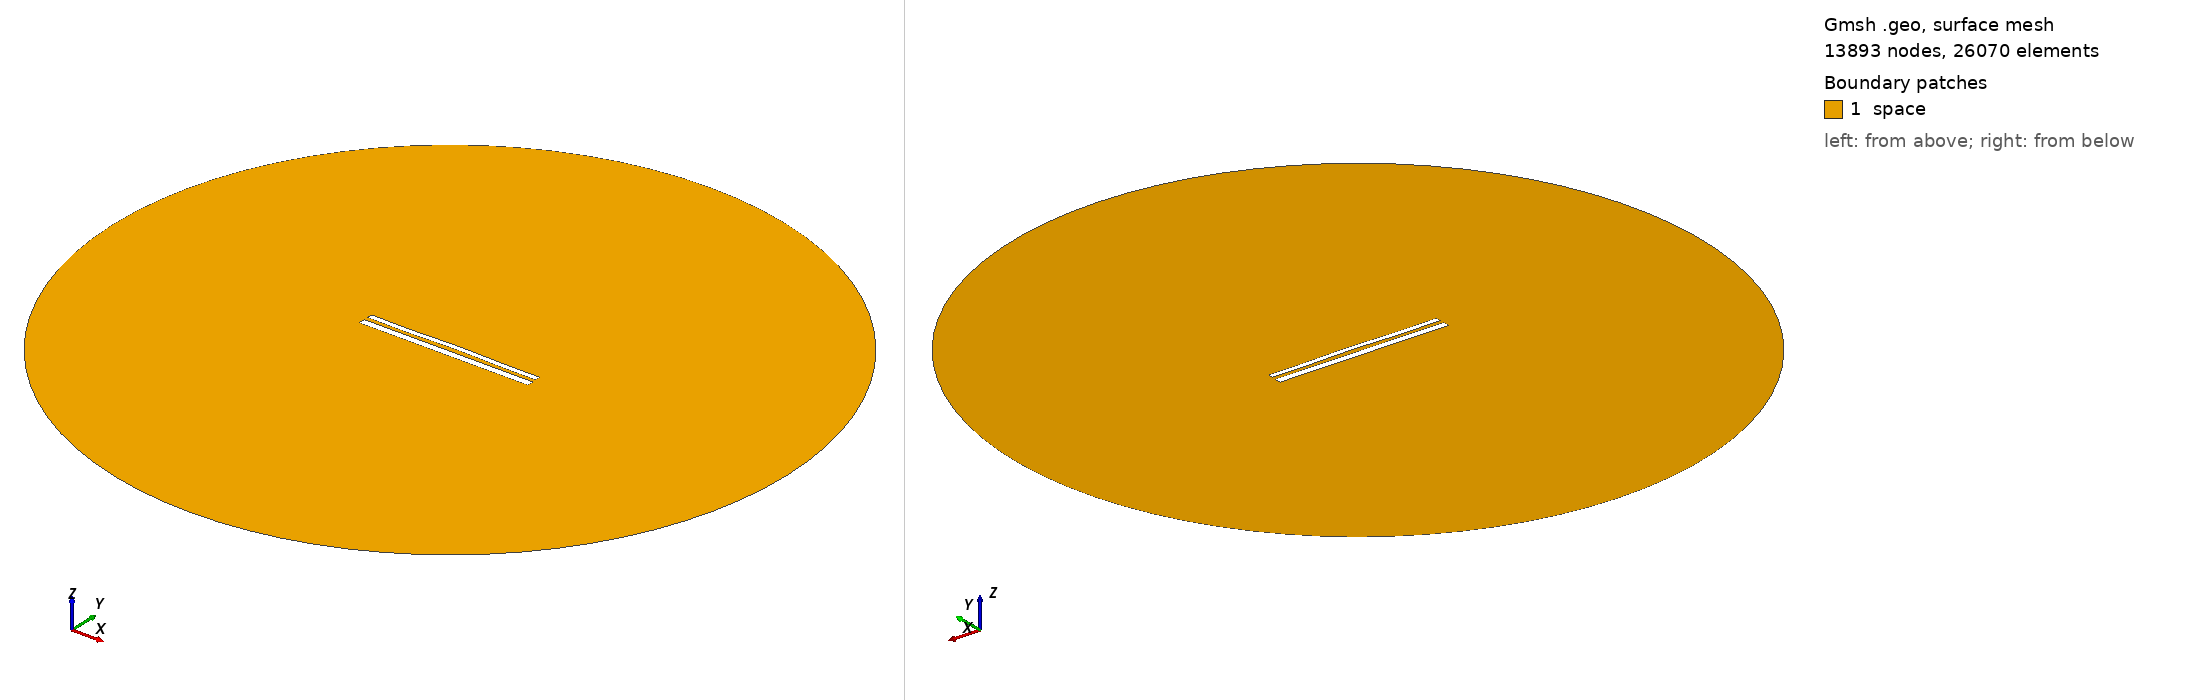

Gmsh geometry script, surface-meshed: 13893 nodes, 26070 surface elements. Boundary patches (legend numbers): 1 space. Left view from above one corner, right view from below the opposite corner. Legend entries are the model's physical surfaces. The drawing asked Gmsh for element sizes between 1% and 20% of the model's largest extent; the script's own settings can give other sizes.

=== 11606.geo (drawn) ===
//---------------------------------------
// Geometry kernel
//---------------------------------------

SetFactory("OpenCASCADE");



//---------------------------------------
// Parameters of the geometry
//---------------------------------------

// Overetch of the upper plate
overetch = 0.375;

// Distance between the plates
distance = 2.25;

// Discretization over the x axis (for the deformation)
nx = 50; 

// Length of the plate
L = 100 - overetch; 

// Number of modes
n = 4; 

// 1st mode coefficient
coeff(1) = 0.0;
beta(1) = 0.596864 * 3.1415926535 / L;

// 2nd mode coefficient
coeff(2) = 0.15;
beta(2) = 1.49418 * 3.1415926535 / L;

// 3rd mode coefficient
coeff(3) = -0.075;
beta(3) = 2.50025 * 3.1415926535 / L;

// 4th mode coefficient
coeff(4) = -0.15;
beta(4) = 3.49999 * 3.1415926535 / L;



//---------------------------------------
// Upper plate (deformed rectangle)
//---------------------------------------

// Coordiantes of the upper plate
xmin = -50;
xmax = 50 - overetch;

// Height of the upper plate
yheight = 4 - 2 * overetch;

// Indexes of the points
UpperID[] = {};
LowerID[] = {};
LeftID[] = {};
RightID[] = {};

// Point index
p = 1;

// Horizontal edges
For i In {1:nx}
    x = xmin + (i-1)*(xmax - xmin)/(nx-1);

    y_bottom = distance / 2 + overetch;
    For j In {1:n}
        C = (Cosh(beta(j)*L) + Cos(beta(j)*L)) / (Sinh(beta(j)*L) + Sin(beta(j)*L));
        y_bottom  = y_bottom + coeff(j) * (Cosh(beta(j)*(x+50)) - Cos(beta(j)*(x+50)) - C * (Sinh(beta(j)*(x+50)) - Sin(beta(j)*(x+50))));
    EndFor

    y_top = y_bottom + yheight;

    Point(p) = {x, y_top, 0, 1.0};
    UpperID[i] = p;
    p = p + 1;

    Point(p) = {x, y_bottom, 0, 1.0};
    LowerID[i] = p;
    p = p + 1;
EndFor

// Create point lists
UpperPts[] = {}; LowerPts[] = {};
For i In {1:nx}
  UpperPts[] += {UpperID[i]};
  LowerPts[] += {LowerID[i]};
EndFor

// Build splines
Spline(1) = {UpperPts[]};
Spline(2) = {LowerPts[]};
Line(3) = {LowerPts[nx-1], UpperPts[nx-1]};
Line(4) = {LowerPts[0], UpperPts[0]};

// Build the plane surface
Curve Loop(1) = {2, 3, -1, -4};
Plane Surface(1) = {1};



//---------------------------------------
// Lower plate (rectangle)
//---------------------------------------

// Vertices
Point(1001) = {-50, -1, 0, 1.0};
Point(1002) = { 50, -1, 0, 1.0};
Point(1003) = { 50,  -5, 0, 1.0};
Point(1004) = {-50,  -5, 0, 1.0};

// Edges
Line(5) = {1001, 1002};
Line(6) = {1002, 1003};
Line(7) = {1003, 1004};
Line(8) = {1004, 1001};

// Plane surface
Line Loop(2) = {5, 6, 7, 8};
Plane Surface(2) = {2}; 



//---------------------------------------
// Outer (fictious) boundary
//---------------------------------------

// Points
Point(1005) = {0, 0, 0};       // Center
Point(1006) = {200, 0, 0};     // Start point
Point(1007) = {0, 200, 0};     // 90 degrees
Point(1008) = {-200, 0, 0};    // 180 degrees
Point(1009) = {0, -200, 0};    // 270 degrees

// Circle arcs (each needs start, center, end)
Circle(9) = {1006, 1005, 1007};
Circle(10) = {1007, 1005, 1008};
Circle(11) = {1008, 1005, 1009};
Circle(12) = {1009, 1005, 1006};

// Plane surface for the entire domain
Curve Loop(3) = {9, 10, 11, 12};
Surface(3) = {3};

// Subtract the plates from the whole domain to obtain the actual domain where we want to solve the equations
BooleanDifference{ Surface{3}; Delete; }{ Surface{1}; Surface{2}; Delete; }




//---------------------------------------
// Transfinite Lines/Curves
//---------------------------------------

// Set the number of points on the boundaries
r = 7;

// Plates
Transfinite Curve {1, 2} = 50*r Using Progression 1;
Transfinite Curve {3, 4} = 2*r Using Progression 1;
Transfinite Line {5, 7} = 50*r Using Progression 1;
Transfinite Line {6, 8} = 2*r Using Progression 1;

// Outer boundary
Transfinite Line {9, 10, 11, 12} = 20 Using Progression 1;



//---------------------------------------
// Physical groups
//---------------------------------------                

// Physical curves (boundaries)
Physical Line("force_segment", 10) = {2};
Physical Line("upper_plate", 11) = {1, 3, 4};
Physical Line("lower_plate", 12) = {5, 6, 7, 8};
Physical Line("boundary", 20) = {9, 10, 11, 12};

// Physical Surfaces
Physical Surface("space", 30) = {3};



//---------------------------------------
// 6. Generate the Mesh
//---------------------------------------

// 2D mesh generation
Mesh 2;
